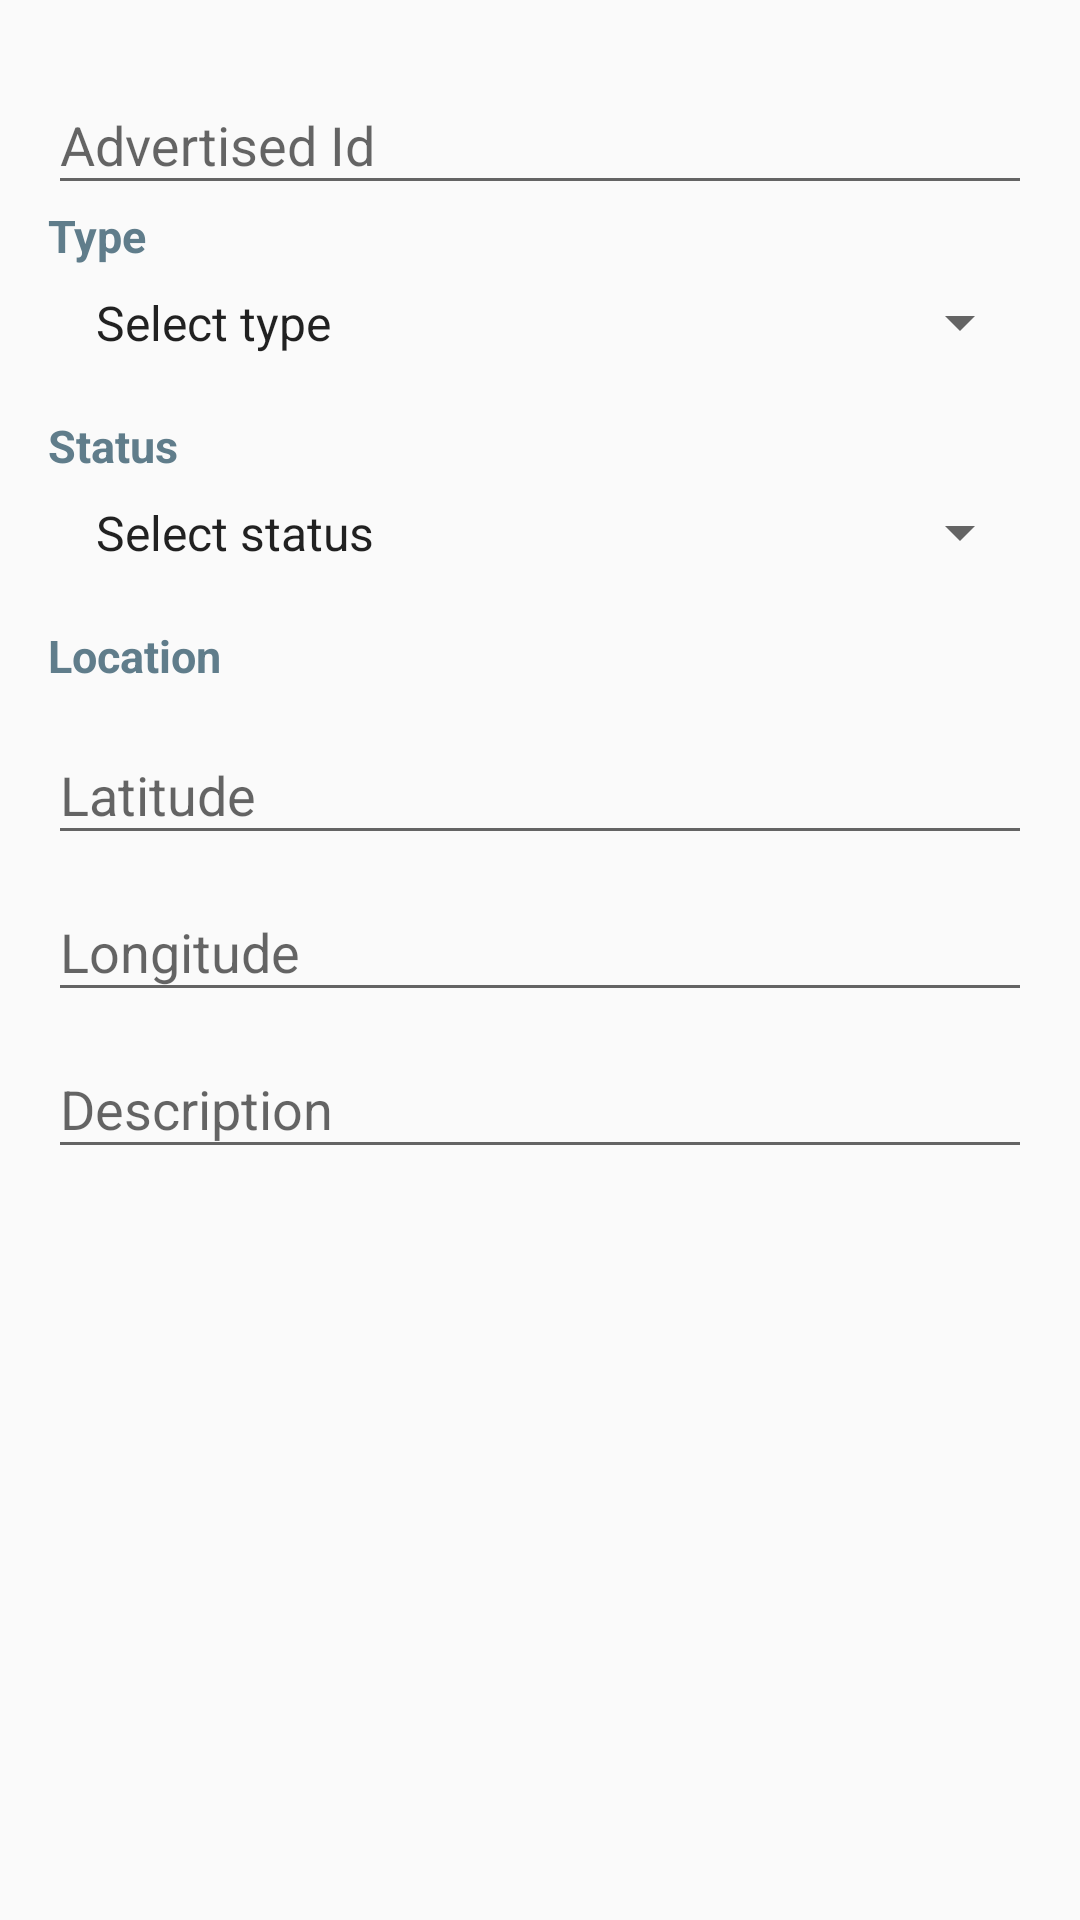

Android layout source for this screen:
<!-- AndroidManifest.xml: application theme AppTheme -->
<!-- res/layout/activity_register.xml -->
<ScrollView xmlns:android="http://schemas.android.com/apk/res/android"
            xmlns:tools="http://schemas.android.com/tools"
            android:layout_width="match_parent"
            android:layout_height="match_parent">

    <LinearLayout
        android:layout_width="match_parent"
        android:layout_height="wrap_content"
        android:paddingLeft="@dimen/activity_horizontal_margin"
        android:paddingRight="@dimen/activity_horizontal_margin"
        android:paddingTop="@dimen/activity_vertical_margin"
        android:paddingBottom="@dimen/activity_vertical_margin"
        android:orientation="vertical"
        tools:context=".MainActivity">

        <android.support.design.widget.TextInputLayout
            android:id="@+id/input_advertised_id"
            android:layout_width="match_parent"
            android:layout_height="wrap_content">

            <EditText
                android:id="@+id/edit_text_advertised_id"
                android:layout_width="match_parent"
                android:layout_height="wrap_content"
                android:inputType="textEmailAddress"
                android:hint="@string/hint_advertised_id" />

        </android.support.design.widget.TextInputLayout>

        <TextView
            android:layout_width="wrap_content"
            android:layout_height="wrap_content"
            android:text="Type"
            android:textColor="@color/primary"
            android:textStyle="bold"
            android:textSize="15sp"/>

        <Spinner
            android:id="@+id/spinner_type"
            android:layout_width="match_parent"
            android:layout_height="wrap_content"
            android:entries="@array/types"
            android:padding="8dp"/>

        <TextView
            android:layout_width="wrap_content"
            android:layout_height="wrap_content"
            android:layout_marginTop="12dp"
            android:text="Status"
            android:textColor="@color/primary"
            android:textStyle="bold"
            android:textSize="15sp"/>

        <Spinner
            android:id="@+id/spinner_status"
            android:layout_width="match_parent"
            android:layout_height="wrap_content"
            android:entries="@array/statuses"
            android:padding="8dp"/>

        <TextView
            android:layout_width="wrap_content"
            android:layout_height="wrap_content"
            android:layout_marginTop="12dp"
            android:layout_marginBottom="4dp"
            android:text="Location"
            android:textColor="@color/primary"
            android:textStyle="bold"
            android:textSize="15sp"/>

        <android.support.design.widget.TextInputLayout
            android:layout_width="match_parent"
            android:layout_height="wrap_content">

            <EditText
                android:id="@+id/edit_text_latitude"
                android:layout_width="match_parent"
                android:layout_height="wrap_content"
                android:inputType="textEmailAddress"
                android:hint="@string/hint_latitude" />

        </android.support.design.widget.TextInputLayout>

        <android.support.design.widget.TextInputLayout
            android:layout_width="match_parent"
            android:layout_height="wrap_content">

            <EditText
                android:id="@+id/edit_text_longitude"
                android:layout_width="match_parent"
                android:layout_height="wrap_content"
                android:inputType="textEmailAddress"
                android:hint="@string/hint_longitude" />

        </android.support.design.widget.TextInputLayout>

        <android.support.design.widget.TextInputLayout
            android:layout_width="match_parent"
            android:layout_height="wrap_content">

            <EditText
                android:id="@+id/edit_text_description"
                android:layout_width="match_parent"
                android:layout_height="wrap_content"
                android:maxLength="140"
                android:hint="@string/hint_description" />

        </android.support.design.widget.TextInputLayout>

    </LinearLayout>

</ScrollView>
<!-- resources referenced by this layout -->
<resources>
  <string-array name="statuses">
          <item>Select status</item>
          <item>Active</item>
          <item>Inactive</item>
          <item>Decommissioned</item>
      </string-array>
  <string-array name="types">
          <item>Select type</item>
          <item>Eddystone</item>
          <item>iBeacon</item>
          <item>AltBeacon</item>
      </string-array>
  <color name="primary">#607D8B</color>
  <dimen name="activity_horizontal_margin">16dp</dimen>
  <dimen name="activity_vertical_margin">16dp</dimen>
  <string name="hint_advertised_id">Advertised Id</string>
  <string name="hint_description">Description</string>
  <string name="hint_latitude">Latitude</string>
  <string name="hint_longitude">Longitude</string>
  <style name="AppTheme" parent="Theme.AppCompat.Light.DarkActionBar">
          <item name="colorPrimary">@color/primary</item>
          <item name="colorPrimaryDark">@color/primary_dark</item>
          <item name="colorAccent">@color/accent</item>
      </style>
  <color name="primary_dark">#455A64</color>
  <color name="accent">#009688</color>
</resources>
